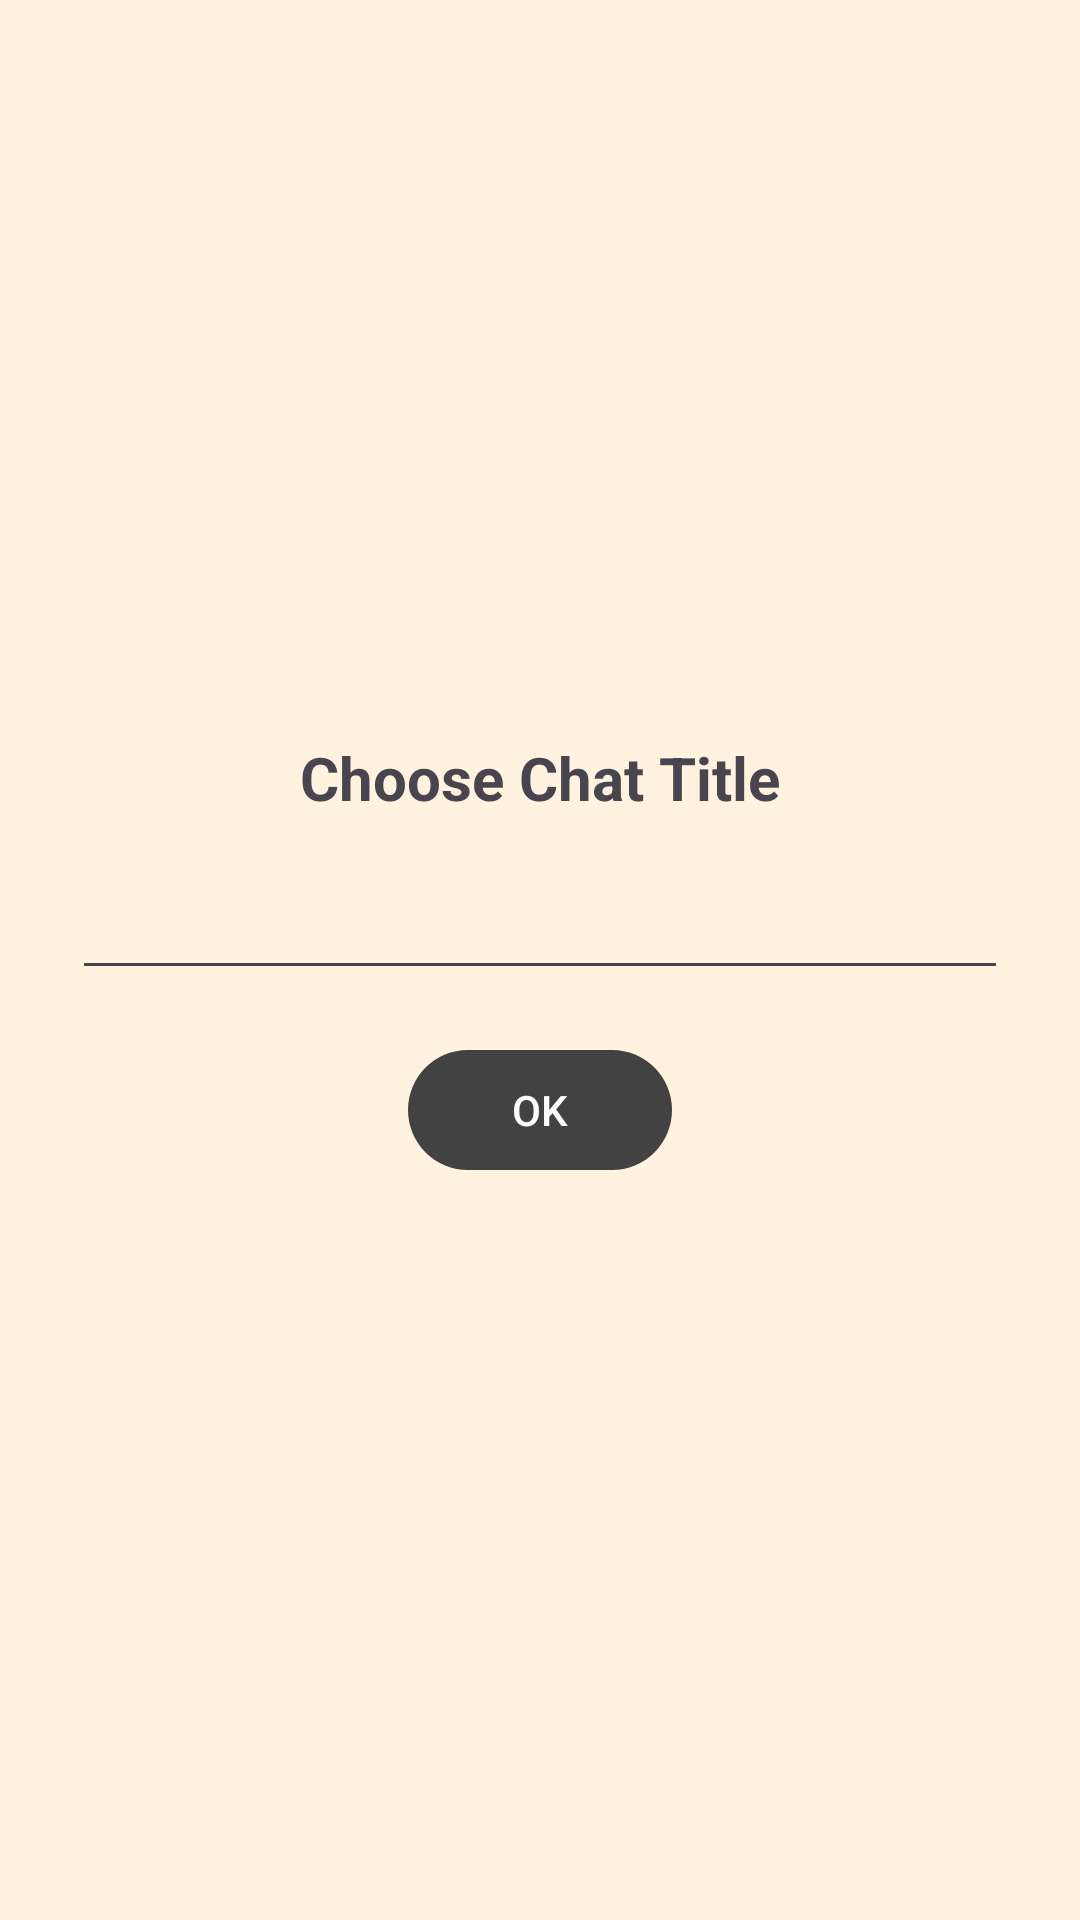

Produce the Android XML layout that renders to this screen, including the resource entries it uses.
<!-- AndroidManifest.xml: application theme Theme.AsioChat -->
<!-- res/layout/popup_group_title.xml -->
<?xml version="1.0" encoding="utf-8"?>
<LinearLayout xmlns:android="http://schemas.android.com/apk/res/android"
    xmlns:app="http://schemas.android.com/apk/res-auto"
    android:layout_width="match_parent"
    android:layout_height="match_parent"
    android:orientation="vertical"
    android:gravity="center"
    android:padding="8dp"
    android:background="@color/background"
    >
    <com.google.android.material.textview.MaterialTextView
        android:layout_width="wrap_content"
        android:layout_height="wrap_content"
        android:text="@string/choose_chat_title"
        android:layout_gravity="center"
        android:textStyle="bold"
        android:textSize="20sp"/>
    <LinearLayout
        android:layout_width="match_parent"
        android:layout_height="wrap_content"
        android:orientation="horizontal"
        android:padding="16dp">

        <EditText
            android:id="@+id/ET_Title"
            android:layout_width="0dp"
            android:layout_height="wrap_content"
            android:layout_weight="3"
            />
    </LinearLayout>


    <com.google.android.material.button.MaterialButton
        android:id="@+id/ok_button"
        android:layout_width="wrap_content"
        android:layout_height="wrap_content"
        android:text="@string/ok"
        app:backgroundTint="@color/cardview_dark_background"/>

</LinearLayout>
<!-- resources referenced by this layout -->
<resources>
  <color name="background">#FFF3E0</color>
  <string name="choose_chat_title">Choose Chat Title</string>
  <string name="ok">OK</string>
  <style name="Theme.AsioChat" parent="Base.Theme.AsioChat" />
  <style name="Base.Theme.AsioChat" parent="Theme.Material3.DayNight.NoActionBar">
          
          
      </style>
</resources>
